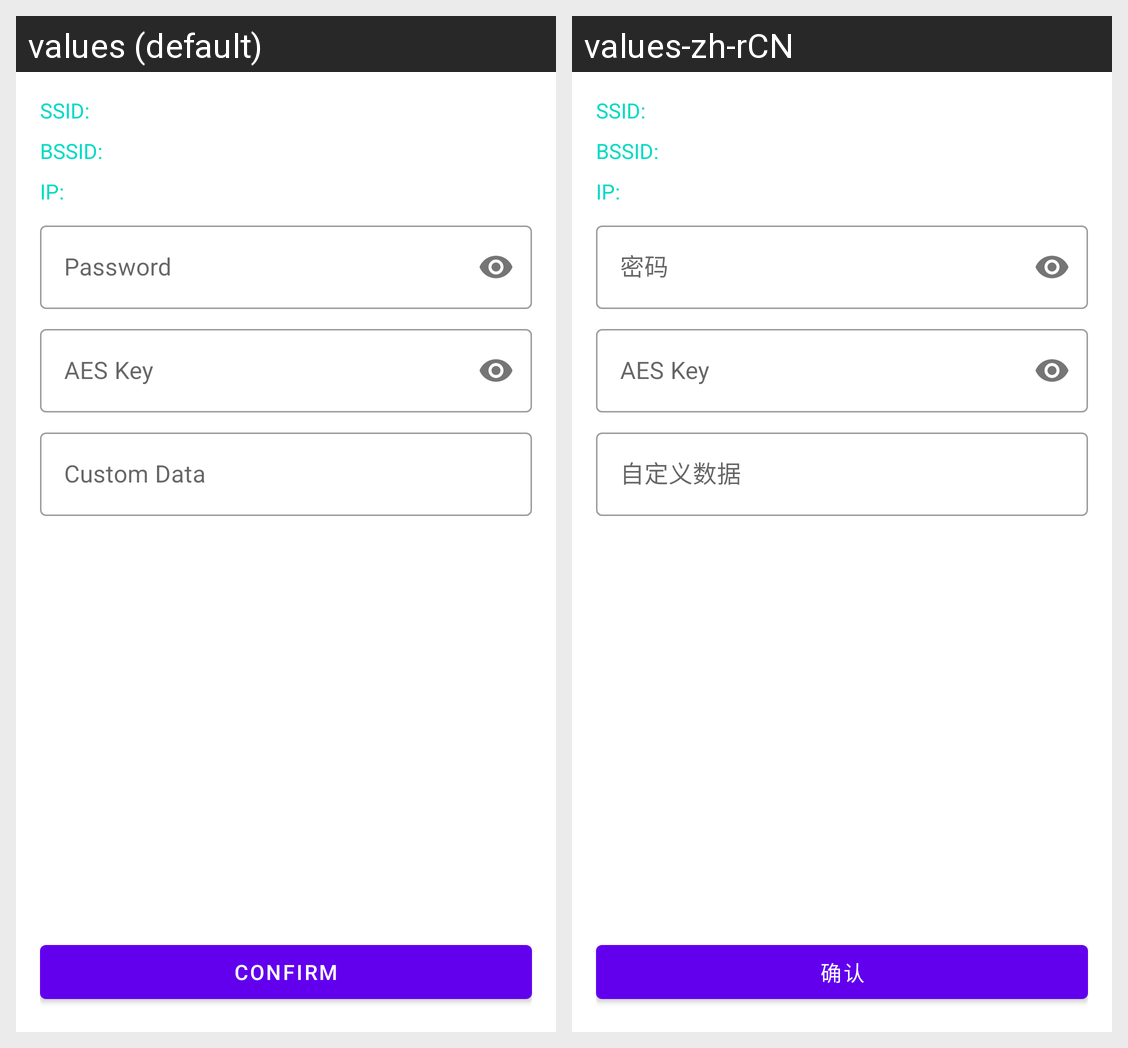

Strings drawn on this Android screen and how each of the app's shown locales translates them:
Android screen res/layout/activity_esptouch2.xml rendered under 2 locales, left to right: values (default), values-zh-rCN. Device: Nexus 5 (rendered at 1080×1920; each locale shown at half size, 540×960, under a caption strip naming it); theme AppTheme.
Strings drawn on this screen, with the default value and each locale's value (text and hints the layout hard-codes, and strings that could not be matched under every locale, appear in the picture but are not listed):

esptouch2_ssid_label
  values: SSID:
  values-zh-rCN: SSID:

esptouch2_bssid_label
  values: BSSID:
  values-zh-rCN: BSSID:

esptouch2_ip_label
  values: IP:
  values-zh-rCN: IP:

esptouch2_password_label
  values: Password
  values-zh-rCN: 密码

esptouch2_aes_key
  values: AES Key
  values-zh-rCN: AES Key

esptouch2_custom_data
  values: Custom Data
  values-zh-rCN: 自定义数据

esptouch1_confirm
  values: Confirm
  values-zh-rCN: 确认
